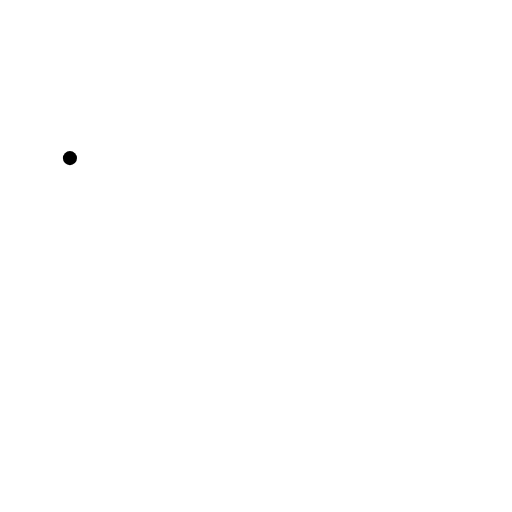
t = 0.00 s
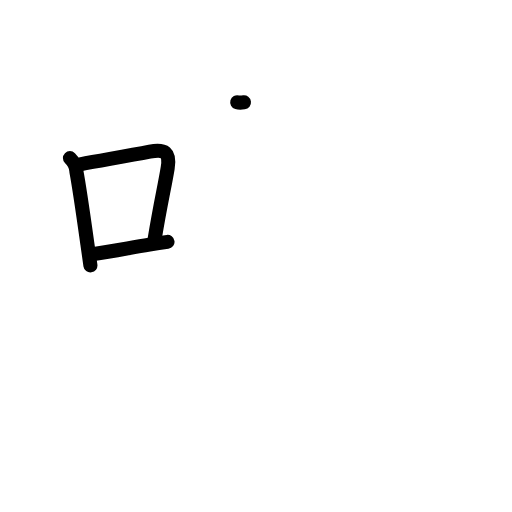
t = 3.08 s
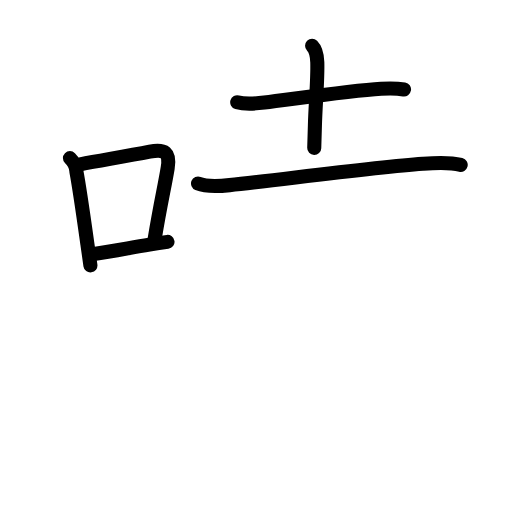
t = 5.92 s
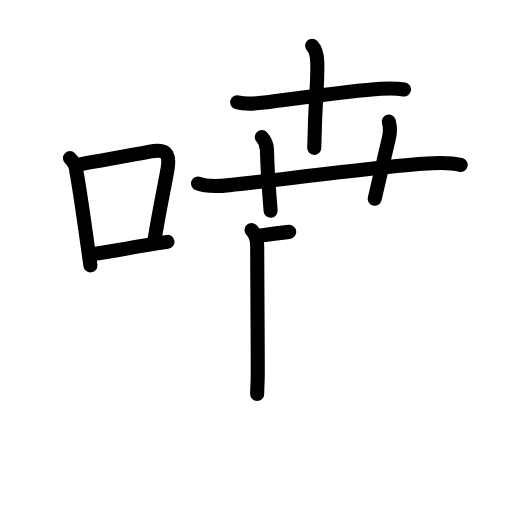
t = 9.06 s
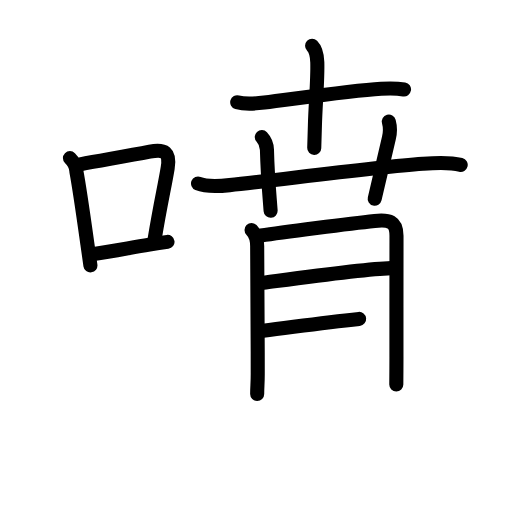
t = 11.75 s
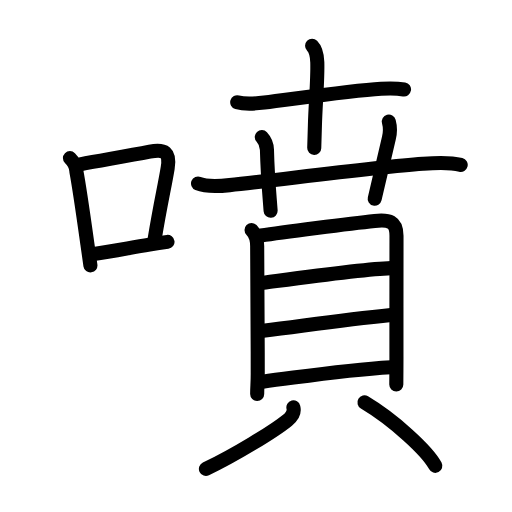
t = 15.00 s

The animated SVG that drew these frames (rendered in a browser with its animation timeline set to each time). Animation: 48 SMIL elements (animate=48); one cycle of 15.00 s.

<?xml version="1.0" encoding="UTF-8"?>
<!--
AniKanjiVG is licensed by CC-BY-SA Paul C. Sommerhoff (https://bitbucket.org/sommerhoff/anikanjivg).
AniKanjiVG uses KanjiVG which is licensed by CC-BY-SA Ulrich Apel (http://kanjivg.tagaini.net).
See also http://creativecommons.org/licenses/by-sa/3.0/
-->
<svg xmlns:kvg='http://kanjivg.tagaini.net' xmlns='http://www.w3.org/2000/svg' width='109' height='109' viewBox='0 0 109 109' style='fill:none;stroke:#000000;stroke-width:3;stroke-linecap:round;stroke-linejoin:round;' id="kvg:kanji_05674"><g id="kvg:05674" kvg:element="噴"><g id="kvg:05674-g1" kvg:element="口" kvg:position="left" kvg:radical="general"><path id="kvg:05674-s1" kvg:type="㇑" d="M14.89,33.66c0.79,0.79,1.35,1.82,1.37,2.82c0.73,3.9,1.58,10.03,2.35,15.51c0.22,1.58,0.44,3.11,0.64,4.51"><animate attributeName="d" begin="0.0s" dur="0.3333333333333333s" from="M14.89,33.66C14.89,33.66,14.89,33.66,14.89,33.66" to="M14.89,33.66c0.79,0.79,1.35,1.82,1.37,2.82" />
<animate attributeName="d" begin="0.3333333333333333s" dur="0.3333333333333333s" from="M14.89,33.66c0.79,0.79,1.35,1.82,1.37,2.82c0,0,0,0,0,0,0" to="M14.89,33.66c0.79,0.79,1.35,1.82,1.37,2.82c0.73,3.9,1.58,10.03,2.35,15.51" />
<animate attributeName="d" begin="0.6666666666666666s" dur="0.3333333333333333s" from="M14.89,33.66c0.79,0.79,1.35,1.82,1.37,2.82c0.73,3.9,1.58,10.03,2.35,15.51c0,0,0,0,0,0,0" to="M14.89,33.66c0.79,0.79,1.35,1.82,1.37,2.82c0.73,3.9,1.58,10.03,2.35,15.51c0.22,1.58,0.44,3.11,0.64,4.51" />
</path>
<path id="kvg:05674-s2" kvg:type="㇕b" d="M17.06,34.98c5.23-0.97,10.01-1.77,14.82-2.7c3.19-0.62,4.38,0.14,3.82,3.48c-0.74,4.42-1.45,7.15-2.78,15.15"><animate attributeName="d" begin="1.0s" dur="0.3333333333333333s" from="M17.06,34.98C17.06,34.98,17.06,34.98,17.06,34.98" to="M17.06,34.98c5.23-0.97,10.01-1.77,14.82-2.7" />
<animate attributeName="d" begin="1.3333333333333333s" dur="0.3333333333333333s" from="M17.06,34.98c5.23-0.97,10.01-1.77,14.82-2.7c0,0,0,0,0,0,0" to="M17.06,34.98c5.23-0.97,10.01-1.77,14.82-2.7c3.19-0.62,4.38,0.14,3.82,3.48" />
<animate attributeName="d" begin="1.6666666666666665s" dur="0.3333333333333333s" from="M17.06,34.98c5.23-0.97,10.01-1.77,14.82-2.7c3.19-0.62,4.38,0.14,3.82,3.48c0,0,0,0,0,0,0" to="M17.06,34.98c5.23-0.97,10.01-1.77,14.82-2.7c3.19-0.62,4.38,0.14,3.82,3.48c-0.74,4.42-1.45,7.15-2.78,15.15" />
<animate attributeName="d" begin="0s" dur="1.0s" from="M-100,-100" to="M-100,-100" />
</path>
<path id="kvg:05674-s3" kvg:type="㇐b" d="M19.97,54.05c3.8-0.48,7.28-1.22,11.83-1.97c1.2-0.2,2.48-0.4,3.86-0.59"><animate attributeName="d" begin="2.0s" dur="0.5s" from="M19.97,54.05C19.97,54.05,19.97,54.05,19.97,54.05" to="M19.97,54.05c3.8-0.48,7.28-1.22,11.83-1.97" />
<animate attributeName="d" begin="2.5s" dur="0.5s" from="M19.97,54.05c3.8-0.48,7.28-1.22,11.83-1.97c0,0,0,0,0,0,0" to="M19.97,54.05c3.8-0.48,7.28-1.22,11.83-1.97c1.2-0.2,2.48-0.4,3.86-0.59" />
<animate attributeName="d" begin="0s" dur="2.0s" from="M-100,-100" to="M-100,-100" />
</path>
</g>
<g id="kvg:05674-g2" kvg:element="賁" kvg:position="right" kvg:phon="賁"><g id="kvg:05674-g3" kvg:element="卉" kvg:variant="true" kvg:position="top"><g id="kvg:05674-g4" kvg:element="十" kvg:position="top"><path id="kvg:05674-s4" kvg:type="㇐" d="M50.5,21.77c1.78,0.52,3.92,0.3,5.77,0.07c6.22-0.76,17.99-2.52,24.87-2.95c1.66-0.1,3.23-0.13,4.87,0.15"><animate attributeName="d" begin="3.0s" dur="0.3333333333333333s" from="M50.5,21.77C50.5,21.77,50.5,21.77,50.5,21.77" to="M50.5,21.77c1.78,0.52,3.92,0.3,5.77,0.07" />
<animate attributeName="d" begin="3.3333333333333335s" dur="0.3333333333333333s" from="M50.5,21.77c1.78,0.52,3.92,0.3,5.77,0.07c0,0,0,0,0,0,0" to="M50.5,21.77c1.78,0.52,3.92,0.3,5.77,0.07c6.22-0.76,17.99-2.52,24.87-2.95" />
<animate attributeName="d" begin="3.6666666666666665s" dur="0.3333333333333333s" from="M50.5,21.77c1.78,0.52,3.92,0.3,5.77,0.07c6.22-0.76,17.99-2.52,24.87-2.95c0,0,0,0,0,0,0" to="M50.5,21.77c1.78,0.52,3.92,0.3,5.77,0.07c6.22-0.76,17.99-2.52,24.87-2.95c1.66-0.1,3.23-0.13,4.87,0.15" />
<animate attributeName="d" begin="0s" dur="3.0s" from="M-100,-100" to="M-100,-100" />
</path>
<path id="kvg:05674-s5" kvg:type="㇑" d="M66.44,9.75c0.84,0.84,1.06,2,1.11,3.5c0.11,3.79-0.38,8.63-0.51,13.5c-0.05,1.88-0.1,3.54-0.14,4.75"><animate attributeName="d" begin="4.0s" dur="0.3333333333333333s" from="M66.44,9.75C66.44,9.75,66.44,9.75,66.44,9.75" to="M66.44,9.75c0.84,0.84,1.06,2,1.11,3.5" />
<animate attributeName="d" begin="4.333333333333333s" dur="0.3333333333333333s" from="M66.44,9.75c0.84,0.84,1.06,2,1.11,3.5c0,0,0,0,0,0,0" to="M66.44,9.75c0.84,0.84,1.06,2,1.11,3.5c0.11,3.79-0.38,8.63-0.51,13.5" />
<animate attributeName="d" begin="4.666666666666667s" dur="0.3333333333333333s" from="M66.44,9.75c0.84,0.84,1.06,2,1.11,3.5c0.11,3.79-0.38,8.63-0.51,13.5c0,0,0,0,0,0,0" to="M66.44,9.75c0.84,0.84,1.06,2,1.11,3.5c0.11,3.79-0.38,8.63-0.51,13.5c-0.05,1.88-0.1,3.54-0.14,4.75" />
<animate attributeName="d" begin="0s" dur="4.0s" from="M-100,-100" to="M-100,-100" />
</path>
</g>
<g id="kvg:05674-g5" kvg:element="廾" kvg:position="bottom"><g id="kvg:05674-g6" kvg:element="十" kvg:part="1"><path id="kvg:05674-s6" kvg:type="㇐" d="M42.16,39.07c1.91,0.78,4.71,0.55,6.72,0.34c10.31-1.08,30.61-3.76,41.12-4.54c2.68-0.2,5.45-0.42,8.08,0.23"><animate attributeName="d" begin="5.0s" dur="0.3333333333333333s" from="M42.16,39.07C42.16,39.07,42.16,39.07,42.16,39.07" to="M42.16,39.07c1.91,0.78,4.71,0.55,6.72,0.34" />
<animate attributeName="d" begin="5.333333333333333s" dur="0.3333333333333333s" from="M42.16,39.07c1.91,0.78,4.71,0.55,6.72,0.34c0,0,0,0,0,0,0" to="M42.16,39.07c1.91,0.78,4.71,0.55,6.72,0.34c10.31-1.08,30.61-3.76,41.12-4.54" />
<animate attributeName="d" begin="5.666666666666667s" dur="0.3333333333333333s" from="M42.16,39.07c1.91,0.78,4.71,0.55,6.72,0.34c10.31-1.08,30.61-3.76,41.12-4.54c0,0,0,0,0,0,0" to="M42.16,39.07c1.91,0.78,4.71,0.55,6.72,0.34c10.31-1.08,30.61-3.76,41.12-4.54c2.68-0.2,5.45-0.42,8.08,0.23" />
<animate attributeName="d" begin="0s" dur="5.0s" from="M-100,-100" to="M-100,-100" />
</path>
</g>
<g id="kvg:05674-g7" kvg:element="丿" kvg:variant="true"><path id="kvg:05674-s7" kvg:type="㇑a/㇒" d="M55.73,29.18c0.95,1.02,1.08,2.07,1.1,2.7c0.17,6.37,0.54,9.5,0.78,12.99"><animate attributeName="d" begin="6.0s" dur="0.5s" from="M55.73,29.18C55.73,29.18,55.73,29.18,55.73,29.18" to="M55.73,29.18c0.95,1.02,1.08,2.07,1.1,2.7" />
<animate attributeName="d" begin="6.5s" dur="0.5s" from="M55.73,29.18c0.95,1.02,1.08,2.07,1.1,2.7c0,0,0,0,0,0,0" to="M55.73,29.18c0.95,1.02,1.08,2.07,1.1,2.7c0.17,6.37,0.54,9.5,0.78,12.99" />
<animate attributeName="d" begin="0s" dur="6.0s" from="M-100,-100" to="M-100,-100" />
</path>
</g>
<g id="kvg:05674-g8" kvg:element="十" kvg:part="2"><path id="kvg:05674-s8" kvg:type="㇑a" d="M82.78,25.88c0.36,1.32,0.33,2.21,0.01,3.54c-1.25,5.25-1.91,8.21-3.02,12.89"><animate attributeName="d" begin="7.0s" dur="0.5s" from="M82.78,25.88C82.78,25.88,82.78,25.88,82.78,25.88" to="M82.78,25.88c0.36,1.32,0.33,2.21,0.01,3.54" />
<animate attributeName="d" begin="7.5s" dur="0.5s" from="M82.78,25.88c0.36,1.32,0.33,2.21,0.01,3.54c0,0,0,0,0,0,0" to="M82.78,25.88c0.36,1.32,0.33,2.21,0.01,3.54c-1.25,5.25-1.91,8.21-3.02,12.89" />
<animate attributeName="d" begin="0s" dur="7.0s" from="M-100,-100" to="M-100,-100" />
</path>
</g>
</g>
</g>
<g id="kvg:05674-g9" kvg:element="貝" kvg:position="bottom"><g id="kvg:05674-g10" kvg:element="目" kvg:position="top"><path id="kvg:05674-s9" kvg:type="㇑" d="M53.55,48.97c0.93,0.93,1.2,2.03,1.2,3.42c0,0.85,0.12,14.92,0.12,27.18c0,2.1-0.12,2.8-0.12,4.3"><animate attributeName="d" begin="8.0s" dur="0.3333333333333333s" from="M53.55,48.97C53.55,48.97,53.55,48.97,53.55,48.97" to="M53.55,48.97c0.93,0.93,1.2,2.03,1.2,3.42" />
<animate attributeName="d" begin="8.333333333333334s" dur="0.3333333333333333s" from="M53.55,48.97c0.93,0.93,1.2,2.03,1.2,3.42c0,0,0,0,0,0,0" to="M53.55,48.97c0.93,0.93,1.2,2.03,1.2,3.42c0,0.85,0.12,14.92,0.12,27.18" />
<animate attributeName="d" begin="8.666666666666666s" dur="0.3333333333333333s" from="M53.55,48.97c0.93,0.93,1.2,2.03,1.2,3.42c0,0.85,0.12,14.92,0.12,27.18c0,0,0,0,0,0,0" to="M53.55,48.97c0.93,0.93,1.2,2.03,1.2,3.42c0,0.85,0.12,14.92,0.12,27.18c0,2.1-0.12,2.8-0.12,4.3" />
<animate attributeName="d" begin="0s" dur="8.0s" from="M-100,-100" to="M-100,-100" />
</path>
<path id="kvg:05674-s10" kvg:type="㇕a" d="M55.57,50.13c4.26-0.67,19.12-2.56,24.2-3.09c3.07-0.32,4.66,0.04,4.64,3.21c-0.02,4.77-0.01,17.98-0.01,25.74c0,1.76-0.03,5.67-0.03,5.88"><animate attributeName="d" begin="9.0s" dur="0.25s" from="M55.57,50.13C55.57,50.13,55.57,50.13,55.57,50.13" to="M55.57,50.13c4.26-0.67,19.12-2.56,24.2-3.09" />
<animate attributeName="d" begin="9.25s" dur="0.25s" from="M55.57,50.13c4.26-0.67,19.12-2.56,24.2-3.09c0,0,0,0,0,0,0" to="M55.57,50.13c4.26-0.67,19.12-2.56,24.2-3.09c3.07-0.32,4.66,0.04,4.64,3.21" />
<animate attributeName="d" begin="9.5s" dur="0.25s" from="M55.57,50.13c4.26-0.67,19.12-2.56,24.2-3.09c3.07-0.32,4.66,0.04,4.64,3.21c0,0,0,0,0,0,0" to="M55.57,50.13c4.26-0.67,19.12-2.56,24.2-3.09c3.07-0.32,4.66,0.04,4.64,3.21c-0.02,4.77-0.01,17.98-0.01,25.74" />
<animate attributeName="d" begin="9.75s" dur="0.25s" from="M55.57,50.13c4.26-0.67,19.12-2.56,24.2-3.09c3.07-0.32,4.66,0.04,4.64,3.21c-0.02,4.77-0.01,17.98-0.01,25.74c0,0,0,0,0,0,0" to="M55.57,50.13c4.26-0.67,19.12-2.56,24.2-3.09c3.07-0.32,4.66,0.04,4.64,3.21c-0.02,4.77-0.01,17.98-0.01,25.74c0,1.76-0.03,5.67-0.03,5.88" />
<animate attributeName="d" begin="0s" dur="9.0s" from="M-100,-100" to="M-100,-100" />
</path>
<path id="kvg:05674-s11" kvg:type="㇐a" d="M56.05,60.21c7.2-0.96,21.45-2.96,27.18-3.13"><animate attributeName="d" begin="10.0s" dur="1.0s" from="M56.05,60.21C56.05,60.21,56.05,60.21,56.05,60.21" to="M56.05,60.21c7.2-0.96,21.45-2.96,27.18-3.13" />
<animate attributeName="d" begin="0s" dur="10.0s" from="M-100,-100" to="M-100,-100" />
</path>
<path id="kvg:05674-s12" kvg:type="㇐a" d="M56.03,70.41c9.34-1.16,16.59-2.28,27.23-3.36"><animate attributeName="d" begin="11.0s" dur="1.0s" from="M56.03,70.41C56.03,70.41,56.03,70.41,56.03,70.41" to="M56.03,70.41c9.34-1.16,16.59-2.28,27.23-3.36" />
<animate attributeName="d" begin="0s" dur="11.0s" from="M-100,-100" to="M-100,-100" />
</path>
<path id="kvg:05674-s13" kvg:type="㇐a" d="M55.92,81.25c9.83-1.25,17.45-2.5,27.34-3.08"><animate attributeName="d" begin="12.0s" dur="1.0s" from="M55.92,81.25C55.92,81.25,55.92,81.25,55.92,81.25" to="M55.92,81.25c9.83-1.25,17.45-2.5,27.34-3.08" />
<animate attributeName="d" begin="0s" dur="12.0s" from="M-100,-100" to="M-100,-100" />
</path>
</g>
<g id="kvg:05674-g11" kvg:position="bottom"><path id="kvg:05674-s14" kvg:type="㇒" d="M62.46,86.72c0.29,1.16-0.25,1.92-1.25,2.73c-3.02,2.45-11.33,7.48-17.37,10.38"><animate attributeName="d" begin="13.0s" dur="0.5s" from="M62.46,86.72C62.46,86.72,62.46,86.72,62.46,86.72" to="M62.46,86.72c0.29,1.16-0.25,1.92-1.25,2.73" />
<animate attributeName="d" begin="13.5s" dur="0.5s" from="M62.46,86.72c0.29,1.16-0.25,1.92-1.25,2.73c0,0,0,0,0,0,0" to="M62.46,86.72c0.29,1.16-0.25,1.92-1.25,2.73c-3.02,2.45-11.33,7.48-17.37,10.38" />
<animate attributeName="d" begin="0s" dur="13.0s" from="M-100,-100" to="M-100,-100" />
</path>
<path id="kvg:05674-s15" kvg:type="㇔" d="M77.59,85.67c6.14,3.66,13.4,10.3,15.08,13.5"><animate attributeName="d" begin="14.0s" dur="1.0s" from="M77.59,85.67C77.59,85.67,77.59,85.67,77.59,85.67" to="M77.59,85.67c6.14,3.66,13.4,10.3,15.08,13.5" />
<animate attributeName="d" begin="0s" dur="14.0s" from="M-100,-100" to="M-100,-100" />
</path>
</g>
</g>
</g>
</g>
</svg>
